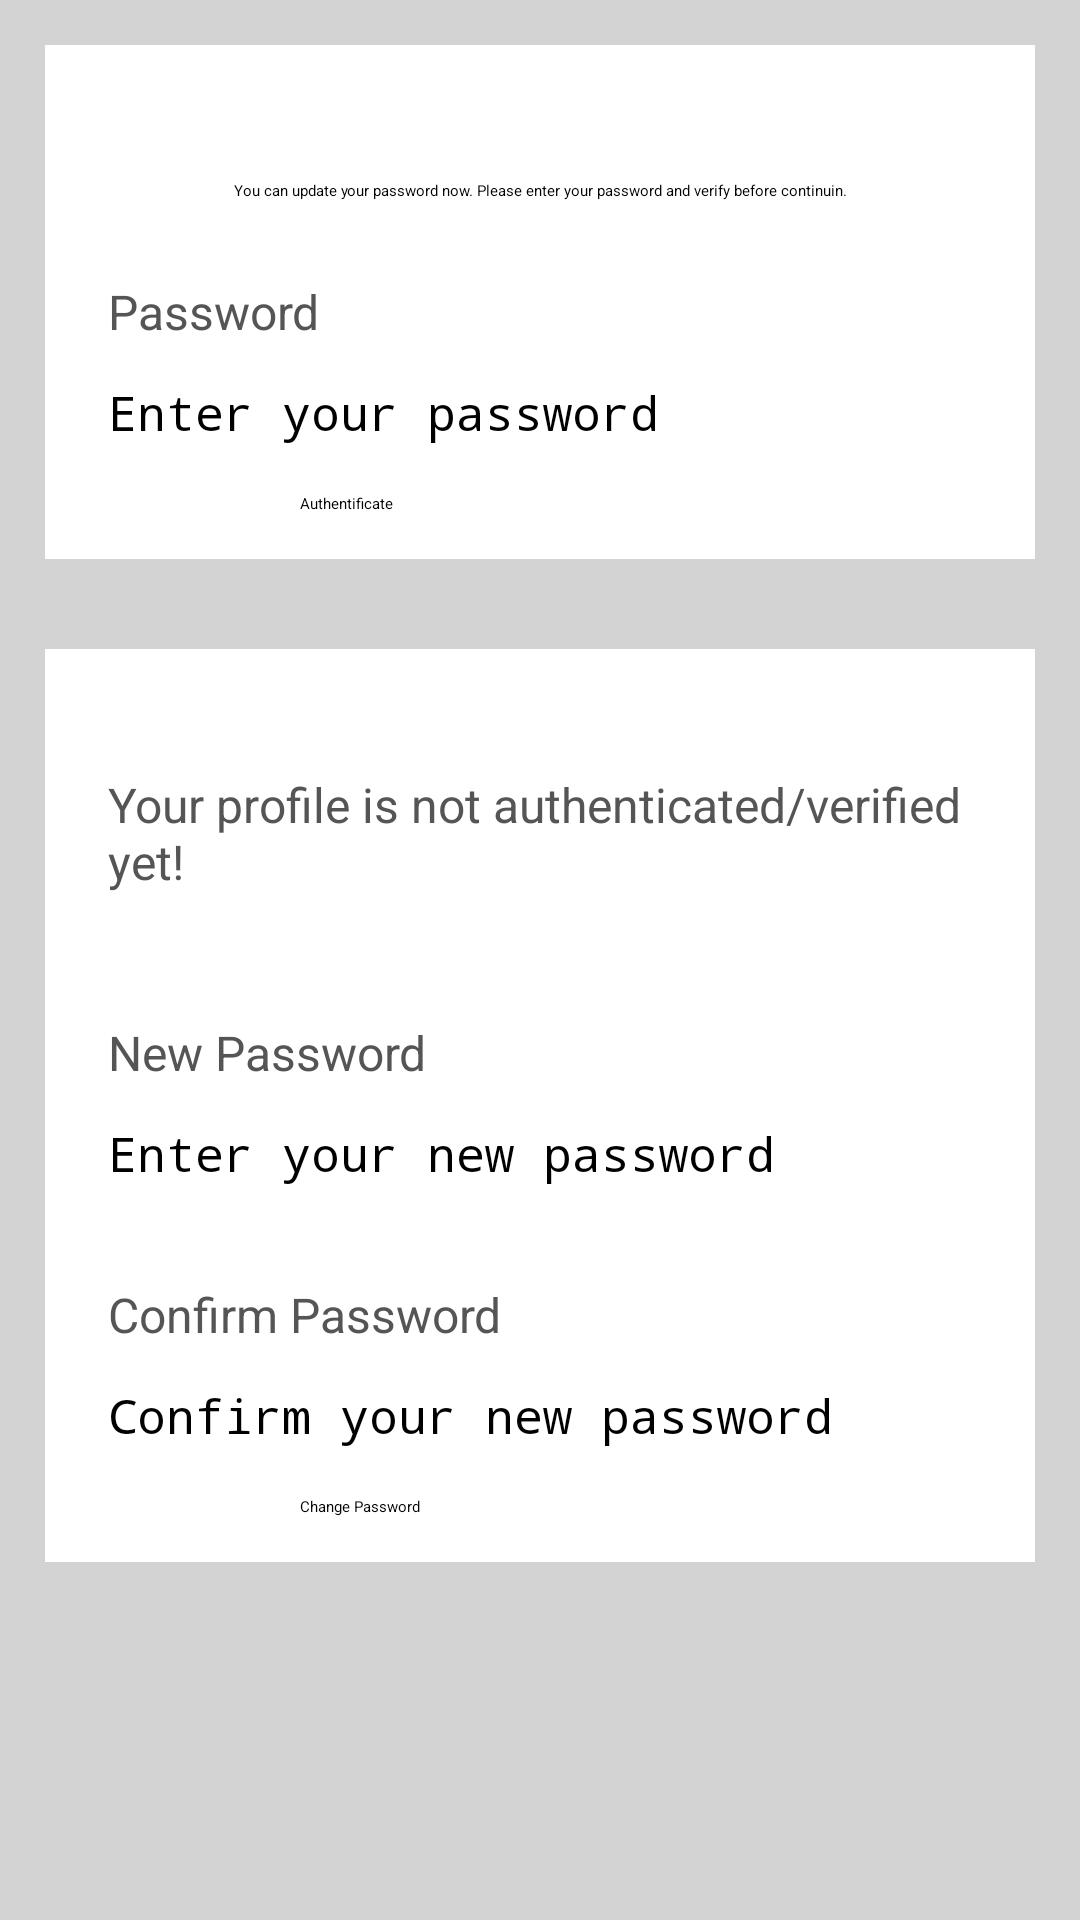

Here is an Android app screen rendered from its layout file. Give the layout XML and the strings, colors and styles it references.
<!-- AndroidManifest.xml: application theme Theme.JardinEnfantMobile -->
<!-- res/layout/activity_change_password.xml -->
<?xml version="1.0" encoding="utf-8"?>
<ScrollView xmlns:android="http://schemas.android.com/apk/res/android"
    xmlns:app="http://schemas.android.com/apk/res-auto"
    xmlns:tools="http://schemas.android.com/tools"
    android:id="@+id/main"
    android:layout_width="match_parent"
    android:layout_height="match_parent"
    tools:context=".ChangePasswordActivity"
    android:background="@color/light_gray">

    <LinearLayout
        android:layout_width="match_parent"
        android:layout_height="wrap_content"
        android:orientation="vertical">

        <RelativeLayout
            android:layout_width="match_parent"
            android:layout_height="wrap_content"
            android:background="@color/white"
            android:padding="15dp"
            android:layout_margin="15dp">

            <TextView
                android:layout_width="match_parent"
                android:layout_height="wrap_content"
                android:id="@+id/textView_change_pwd_head"
                android:layout_marginTop="30dp"
                android:text="You can update your password now. Please enter your password and verify before continuin."
                android:textAlignment="center"
                android:textAppearance="@style/TextAppearance.AppCompat.Headline"/>

            <TextView
                android:layout_width="match_parent"
                android:layout_height="wrap_content"
                android:id="@+id/textView_change_pwd_current"
                android:layout_below="@+id/textView_change_pwd_head"
                android:text="Password"
                android:layout_marginTop="20dp"
                android:padding="6dp"
                android:textColor="#555555"
                android:textSize="16sp"/>

            <EditText
                android:layout_width="match_parent"
                android:layout_height="wrap_content"
                android:id="@+id/edittext_change_pwd_current"
                android:layout_below="@+id/textView_change_pwd_current"
                android:hint="Enter your password"
                android:inputType="textPassword"
                android:padding="6dp"
                android:textSize="16sp"
                android:background="@drawable/border"/>

            <Button
                android:layout_width="match_parent"
                android:layout_height="wrap_content"
                android:id="@+id/button_change_pwd_authentification_user"
                android:layout_below="@+id/edittext_change_pwd_current"
                android:text="Authentificate"
                android:layout_marginTop="10dp"
                android:layout_marginLeft="70dp"
                android:layout_marginRight="70dp"/>

            <ProgressBar
                android:layout_width="wrap_content"
                android:layout_height="wrap_content"
                android:id="@+id/progressBar"
                style="?android:attr/progressBarStyleLarge"
                android:layout_centerVertical="true"
                android:layout_centerHorizontal="true"
                android:elevation="10dp"
                android:visibility="gone"/>

        </RelativeLayout>

        <RelativeLayout
            android:layout_width="match_parent"
            android:layout_height="wrap_content"
            android:background="@color/white"
            android:layout_margin="15dp"
            android:padding="15dp">

            <TextView
                android:layout_width="match_parent"
                android:layout_height="wrap_content"
                android:id="@+id/textView_change_pwd_authenticated"
                android:text="Your profile is not authenticated/verified yet!"
                android:layout_marginTop="20dp"
                android:padding="6dp"
                android:textColor="#555555"
                android:textSize="16sp"/>

            <TextView
                android:layout_width="match_parent"
                android:layout_height="wrap_content"
                android:id="@+id/textView_change_pwd_new"
                android:layout_below="@+id/textView_change_pwd_authenticated"
                android:text="New Password"
                android:layout_marginTop="30dp"
                android:padding="6dp"
                android:textColor="#555555"
                android:textSize="16sp"/>

            <EditText
                android:layout_width="match_parent"
                android:layout_height="wrap_content"
                android:id="@+id/edittext_change_pwd_new"
                android:layout_below="@+id/textView_change_pwd_new"
                android:hint="Enter your new password"
                android:inputType="textPassword"
                android:padding="6dp"
                android:textSize="16sp"
                android:background="@drawable/border"/>

            <TextView
                android:layout_width="match_parent"
                android:layout_height="wrap_content"
                android:id="@+id/textView_change_pwd_new_confirm"
                android:layout_below="@+id/edittext_change_pwd_new"
                android:text="Confirm Password"
                android:layout_marginTop="20dp"
                android:padding="6dp"
                android:textColor="#555555"
                android:textSize="16sp"/>

            <EditText
                android:layout_width="match_parent"
                android:layout_height="wrap_content"
                android:id="@+id/edittext_change_pwd_new_confirm"
                android:layout_below="@+id/textView_change_pwd_new_confirm"
                android:hint="Confirm your new password"
                android:inputType="textPassword"
                android:padding="6dp"
                android:textSize="16sp"
                android:background="@drawable/border"/>

            <Button
                android:layout_width="match_parent"
                android:layout_height="wrap_content"
                android:id="@+id/button_change_pwd"
                android:layout_below="@+id/edittext_change_pwd_new_confirm"
                android:text="Change Password"
                android:layout_marginTop="10dp"
                android:layout_marginLeft="70dp"
                android:layout_marginRight="70dp"/>

        </RelativeLayout>

    </LinearLayout>

</ScrollView>
<!-- resources referenced by this layout -->
<resources>
  <color name="light_gray">#D3D3D3</color>
  <color name="white">#FFFFFFFF</color>
</resources>
